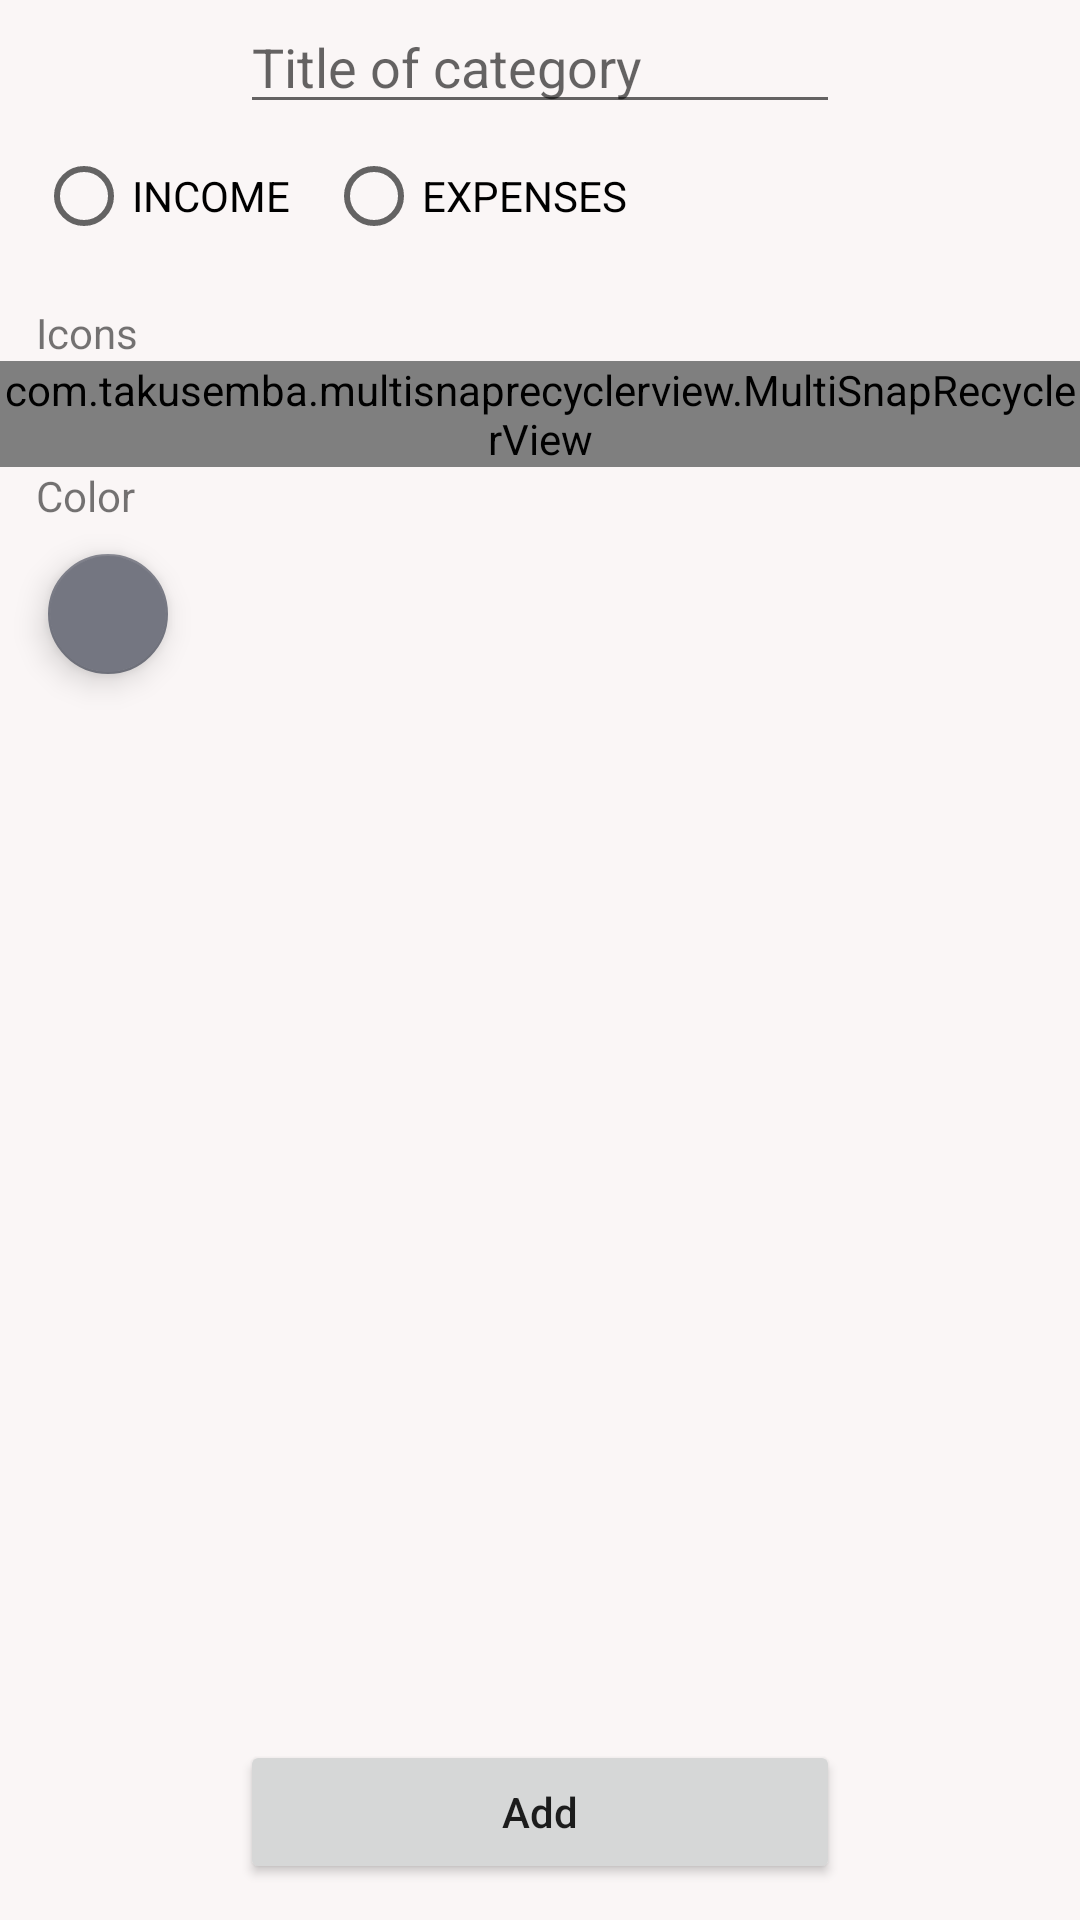

This screen was rendered from an Android layout file. Write that file and the resources it references.
<!-- AndroidManifest.xml: application theme Theme.MyFinance -->
<!-- res/layout/fragment_add_category.xml -->
<?xml version="1.0" encoding="utf-8"?>
<androidx.constraintlayout.widget.ConstraintLayout xmlns:android="http://schemas.android.com/apk/res/android"
    xmlns:app="http://schemas.android.com/apk/res-auto"
    xmlns:tools="http://schemas.android.com/tools"
    android:layout_width="match_parent"
    android:layout_height="match_parent"
    android:background="@color/main_background_white"
    tools:context=".ui.addCategory.AddCategoryFragment">

    <EditText
        android:id="@+id/category_title_editText"
        android:layout_width="200dp"
        android:hint="@string/default_hint_title_of_category"
        android:layout_height="wrap_content"
        app:layout_constraintEnd_toEndOf="parent"
        app:layout_constraintStart_toStartOf="parent"
        app:layout_constraintTop_toTopOf="parent" />

    <RadioGroup
        android:id="@+id/balance_radioGroup"
        android:layout_width="wrap_content"
        android:layout_height="wrap_content"
        android:orientation="horizontal"
        app:layout_constraintStart_toStartOf="parent"
        app:layout_constraintTop_toBottomOf="@id/category_title_editText">

        <RadioButton
            android:id="@+id/income_radioButton"
            android:layout_width="wrap_content"
            android:layout_height="wrap_content"
            android:layout_marginStart="12dp"
            android:text="@string/income_title_menu" />

        <RadioButton
            android:id="@+id/expanse_radioButton"
            android:layout_width="wrap_content"
            android:layout_height="wrap_content"
            android:layout_marginStart="12dp"
            android:text="@string/expenses_title_menu" />

    </RadioGroup>

    <TextView
        android:id="@+id/default_icon_title_textView"
        android:layout_width="wrap_content"
        android:layout_height="wrap_content"
        android:layout_marginStart="12dp"
        android:layout_marginTop="12dp"
        android:text="Icons"
        app:layout_constraintStart_toStartOf="parent"
        app:layout_constraintTop_toBottomOf="@id/balance_radioGroup" />

    <com.takusemba.multisnaprecyclerview.MultiSnapRecyclerView
        android:id="@+id/multi_recyclerView"
        android:layout_width="match_parent"
        android:layout_height="wrap_content"
        app:layout_constraintEnd_toEndOf="parent"
        app:layout_constraintStart_toStartOf="parent"
        app:layout_constraintTop_toBottomOf="@id/default_icon_title_textView"
        app:msrv_gravity="start"
        app:msrv_interval="4"
        app:msrv_speed_ms_per_inch="100" />

    <TextView
        android:id="@+id/default_colors_textView"
        android:layout_width="wrap_content"
        android:layout_height="wrap_content"
        android:layout_marginStart="12dp"
        android:text="Color"
        app:layout_constraintStart_toStartOf="parent"
        app:layout_constraintTop_toBottomOf="@id/multi_recyclerView" />

    <com.google.android.material.floatingactionbutton.FloatingActionButton
        android:id="@+id/add_color_fab"
        android:layout_width="wrap_content"
        app:backgroundTint="@color/blue_gray"
        android:layout_height="wrap_content"
        android:layout_marginStart="12dp"
        android:layout_marginTop="6dp"
        android:src="@drawable/ic_add"
        app:fabSize="mini"
        app:layout_constraintStart_toStartOf="parent"
        app:layout_constraintTop_toBottomOf="@id/default_colors_textView" />

    <Button
        android:id="@+id/add_category_button"
        android:layout_width="200dp"
        android:layout_height="wrap_content"
        android:layout_marginBottom="12dp"
        android:text="Add"
        android:textAllCaps="false"
        app:layout_constraintBottom_toBottomOf="parent"
        app:layout_constraintEnd_toEndOf="parent"
        app:layout_constraintStart_toStartOf="parent" />

</androidx.constraintlayout.widget.ConstraintLayout>
<!-- resources referenced by this layout -->
<resources>
  <color name="blue_gray">#747681</color>
  <color name="main_background_white">#FAF6F6</color>
  <string name="default_hint_title_of_category">Title of category</string>
  <string name="expenses_title_menu">EXPENSES</string>
  <string name="income_title_menu">INCOME</string>
  <style name="Theme.MyFinance" parent="Theme.MaterialComponents.DayNight.DarkActionBar">
          
          <item name="colorPrimary">@color/less_blue</item>
          <item name="colorPrimaryVariant">@color/dark_blue</item>
          <item name="colorOnPrimary">@color/white</item>
          
          <item name="colorSecondary">@color/less_blue</item>
          <item name="colorSecondaryVariant">@color/dark_blue</item>
          <item name="colorOnSecondary">@color/white</item>
          
          <item name="android:statusBarColor" tools:targetApi="l">?attr/colorPrimaryVariant</item>
          
      </style>
  <color name="less_blue">#2E3973</color>
  <color name="dark_blue">#1D285C</color>
  <color name="white">#FFFFFFFF</color>
</resources>
